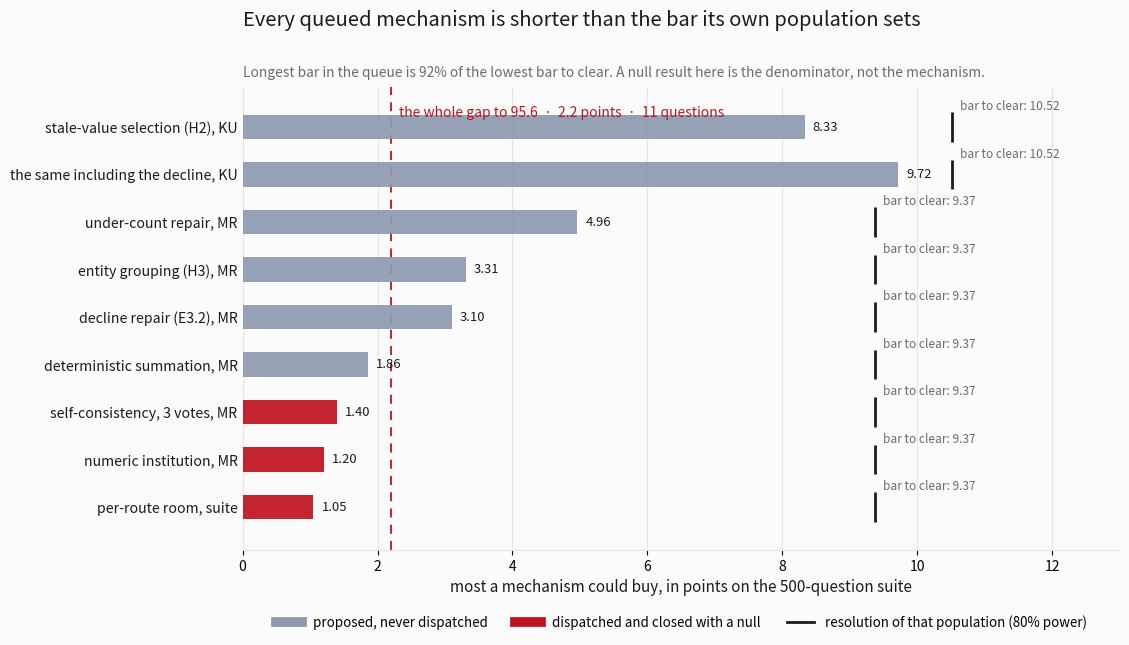

Here is the Python script that generated this plot: (Note: this script raises an exception after producing the figure.)
#!/usr/bin/env python3
"""Round 204: every mechanism in the queue, against the bar its own population sets.

Each bar is the *most* a mechanism could buy, in points on the 500-question suite. The tick at the end of the
bar's group is the smallest true difference that population resolves at 80% power. A bar shorter than its
tick cannot be certified here whatever it does — which is why nineteen rounds of dispatches produced null
results that were arithmetically correct and evidentially empty.

Sources: docs/MEASURE-RESOLUTION-WALL.md §2 (ceilings, and the `MR`/`KU` floors), docs/MEASURE-REACHABLE-HEADROOM.md
§2 (self-consistency 1.40, numeric institution 1.20), docs/MEASURE-COST-LEVER.md §2 (the per-route room, 1.05),
SOTA-BASELINE.md (the 2.2-point gap to 95.6).
"""

import matplotlib

matplotlib.use("Agg")
import matplotlib.pyplot as plt
from matplotlib.lines import Line2D

OUT = "/workspace/charts/cortex-detectability-2026-11-26.png"

INK = "#1b1b1f"
MUTED = "#6b6b74"
CORTEX = "#c1121f"
GREY = "#8d99ae"
GREEN = "#2a9d8f"
GRID = "#e4e6ea"
PAPER = "#fbfbfc"

# (label, ceiling in points, floor in points, family)
ROWS = [
    ("stale-value selection (H2), KU", 8.33, 10.52, "queue"),
    ("the same including the decline, KU", 9.72, 10.52, "queue"),
    ("under-count repair, MR", 4.96, 9.37, "queue"),
    ("entity grouping (H3), MR", 3.31, 9.37, "queue"),
    ("decline repair (E3.2), MR", 3.10, 9.37, "queue"),
    ("deterministic summation, MR", 1.86, 9.37, "queue"),
    ("self-consistency, 3 votes, MR", 1.40, 9.37, "measured"),
    ("numeric institution, MR", 1.20, 9.37, "measured"),
    ("per-route room, suite", 1.05, 9.37, "measured"),
]

fig, ax = plt.subplots(figsize=(11.4, 6.6), dpi=200)
fig.patch.set_facecolor(PAPER)
ax.set_facecolor(PAPER)

y = list(range(len(ROWS)))[::-1]
for yi, (label, ceiling, floor, family) in zip(y, ROWS):
    color = CORTEX if family == "measured" else GREY
    ax.barh(yi, ceiling, height=0.52, color=color, alpha=0.92, zorder=3)
    # The bar's own value, at the end of the bar.
    ax.text(
        ceiling + 0.12,
        yi,
        f"{ceiling:.2f}",
        va="center",
        ha="left",
        fontsize=9.4,
        color=INK,
        zorder=5,
    )
    # The population's resolution, drawn as a tick on the row rather than a full line: two populations are in
    # play and a single vertical rule would misattribute one of them.
    ax.plot(
        [floor, floor],
        [yi - 0.31, yi + 0.31],
        color=INK,
        lw=2.0,
        solid_capstyle="butt",
        zorder=4,
    )
    ax.text(
        floor + 0.12,
        yi + 0.30,
        f"bar to clear: {floor:.2f}",
        va="bottom",
        ha="left",
        fontsize=8.6,
        color=MUTED,
        zorder=5,
    )

ax.set_yticks(y)
ax.set_yticklabels([row[0] for row in ROWS], fontsize=10.2, color=INK)
ax.set_xlim(0, 13.0)
ax.set_ylim(-0.9, len(ROWS) - 0.15)
ax.set_xlabel("most a mechanism could buy, in points on the 500-question suite", fontsize=11, color=INK)

ax.axvline(2.2, color=CORTEX, lw=1.3, ls=(0, (5, 4)), zorder=2)
ax.text(
    2.32,
    len(ROWS) - 0.55,
    "the whole gap to 95.6  ·  2.2 points  ·  11 questions",
    fontsize=10,
    color=CORTEX,
    va="top",
    zorder=6,
)

ax.set_title(
    "Every queued mechanism is shorter than the bar its own population sets",
    fontsize=14.5,
    color=INK,
    pad=44,
    loc="left",
)
ax.text(
    0,
    1.022,
    "Longest bar in the queue is 92% of the lowest bar to clear. A null result here is the denominator, not the mechanism.",
    transform=ax.transAxes,
    fontsize=9.9,
    color=MUTED,
)

ax.grid(True, axis="x", color=GRID, lw=0.9, zorder=0)
for spine in ("top", "right", "left"):
    ax.spines[spine].set_visible(False)
ax.spines["bottom"].set_color(GRID)
ax.tick_params(axis="y", length=0)

ax.legend(
    handles=[
        Line2D([], [], color=GREY, lw=7, label="proposed, never dispatched"),
        Line2D([], [], color=CORTEX, lw=7, label="dispatched and closed with a null"),
        Line2D([], [], color=INK, lw=2, label="resolution of that population (80% power)"),
    ],
    loc="upper center",
    bbox_to_anchor=(0.5, -0.115),
    ncol=3,
    frameon=False,
    fontsize=9.6,
)

fig.tight_layout()
fig.savefig(OUT, facecolor=PAPER)
print(OUT)
